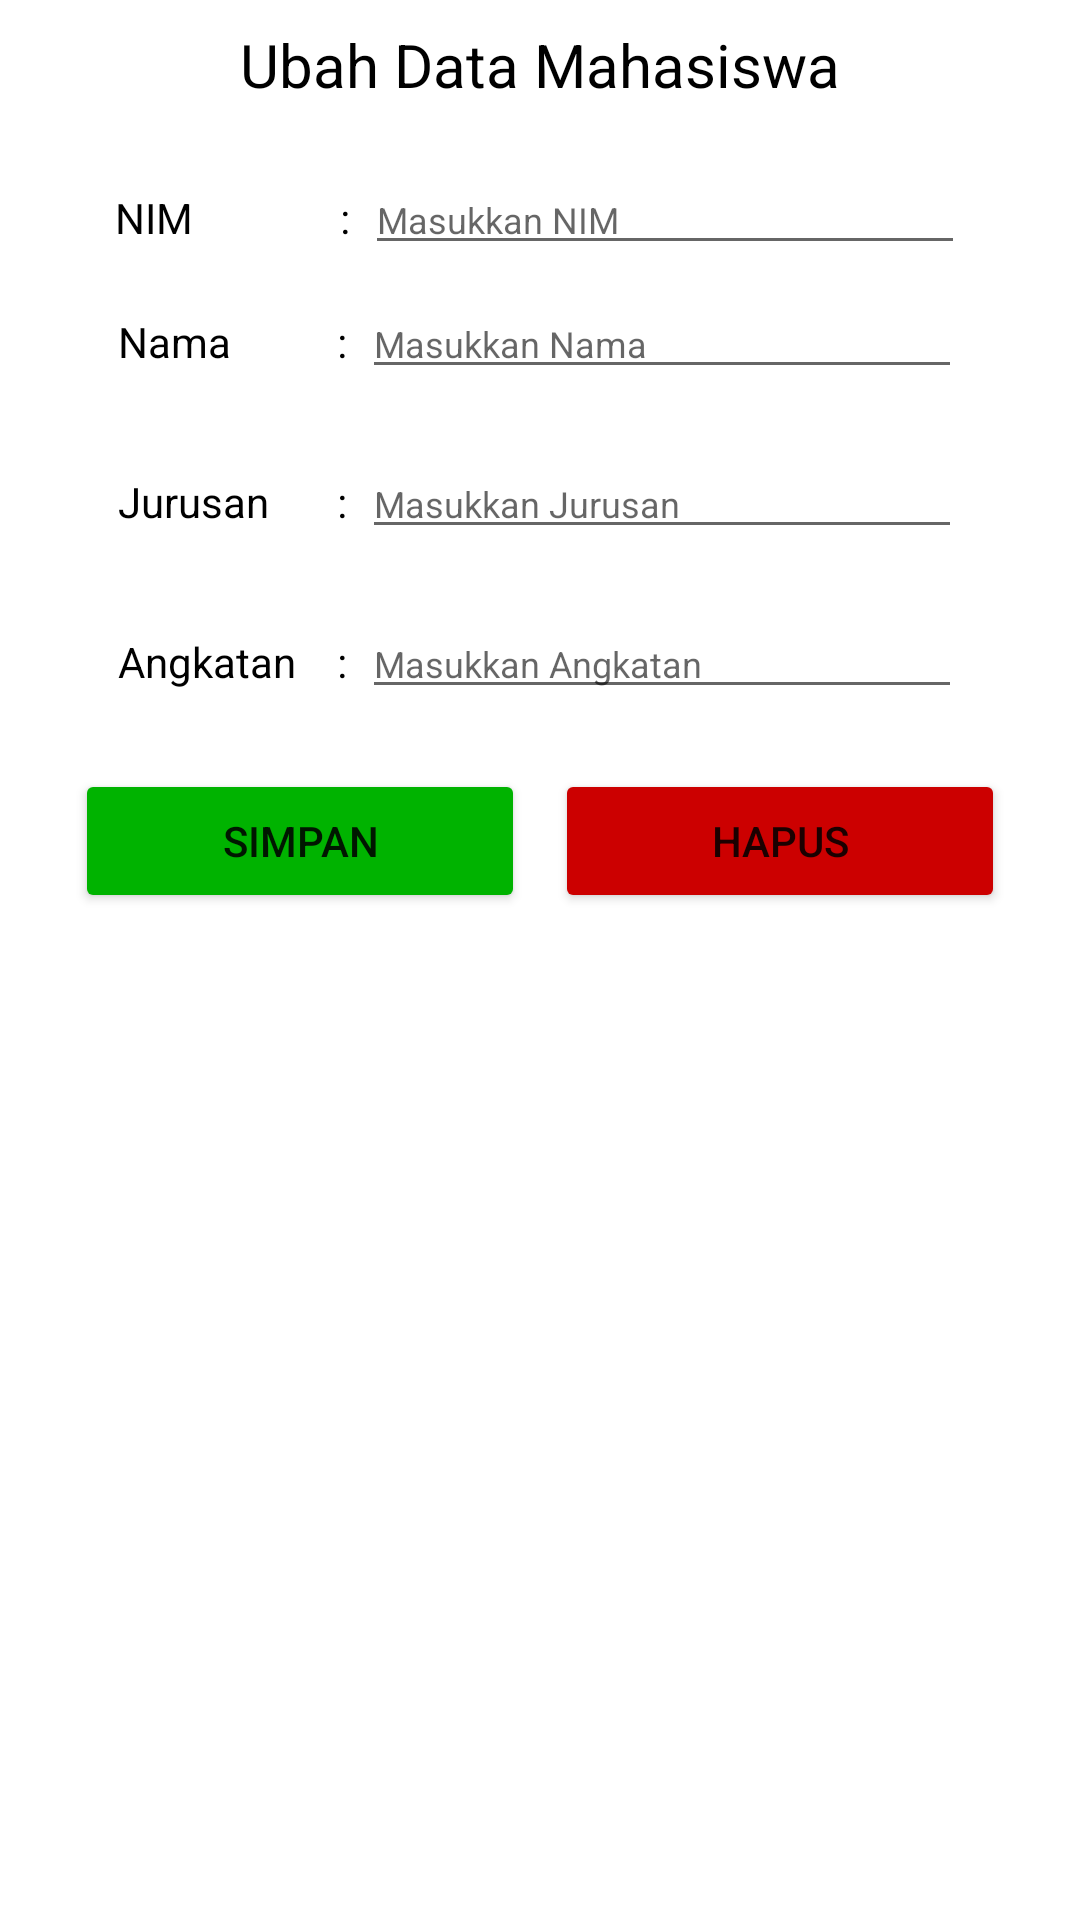

This screen was rendered from an Android layout file. Write that file and the resources it references.
<!-- AndroidManifest.xml: application theme Theme.PraktikumFirebase -->
<!-- res/layout/activity_edit_mhs.xml -->
<?xml version="1.0" encoding="utf-8"?>
<ScrollView xmlns:android="http://schemas.android.com/apk/res/android"
    xmlns:app="http://schemas.android.com/apk/res-auto"
    xmlns:tools="http://schemas.android.com/tools"
    android:layout_width="match_parent"
    android:layout_height="match_parent"
    tools:context=".EditMhsActivity"
    android:padding="8dp">
    <LinearLayout
        android:layout_width="match_parent"
        android:layout_height="wrap_content"
        android:orientation="vertical">
        <ImageButton
            android:id="@+id/btn_back"
            android:layout_width="wrap_content"
            android:layout_height="wrap_content"
            android:src="@drawable/ic_back"
            android:background="@android:color/transparent"
            android:clickable="true"
            android:foreground="?android:attr/selectableItemBackground"/>
        <TextView
            android:layout_width="wrap_content"
            android:layout_height="wrap_content"
            android:text="Ubah Data Mahasiswa"
            android:textSize="20sp"
            android:layout_marginBottom="20dp"
            android:textColor="@android:color/black"
            android:layout_gravity="center_horizontal"/>
        <LinearLayout
            android:layout_width="wrap_content"
            android:layout_height="wrap_content"
            android:layout_marginBottom="8dp"
            android:layout_gravity="center_horizontal">
            <TextView
                android:layout_width="65dp"
                android:layout_height="wrap_content"
                android:text="NIM"
                android:textColor="@android:color/black"
                android:layout_marginRight="10dp"/>
            <TextView
                android:layout_width="wrap_content"
                android:layout_height="wrap_content"
                android:textColor="@android:color/black"

                android:text=":"/>
            <EditText
                android:id="@+id/et_nim"
                android:layout_width="200dp"
                android:layout_height="wrap_content"
                android:hint="Masukkan NIM"
                android:textSize="12sp"
                android:layout_marginLeft="5dp"/>
        </LinearLayout>
        <LinearLayout
            android:layout_width="wrap_content"
            android:layout_height="wrap_content"
            android:layout_marginBottom="20dp"
            android:layout_gravity="center_horizontal">
            <TextView
                android:layout_width="65dp"
                android:layout_height="wrap_content"
                android:text="Nama"
                android:textColor="@android:color/black"
                android:layout_marginRight="8dp"/>
            <TextView
                android:layout_width="wrap_content"
                android:layout_height="wrap_content"
                android:textColor="@android:color/black"
                android:text=":"/>
            <EditText
                android:id="@+id/et_nama"
                android:layout_width="200dp"
                android:layout_height="wrap_content"
                android:hint="Masukkan Nama"
                android:textSize="12sp"
                android:layout_marginLeft="5dp"/>
        </LinearLayout>
        <LinearLayout
            android:layout_width="wrap_content"
            android:layout_height="wrap_content"
            android:layout_marginBottom="20dp"
            android:layout_gravity="center_horizontal">
            <TextView
                android:layout_width="65dp"
                android:layout_height="wrap_content"
                android:text="Jurusan"
                android:textColor="@android:color/black"
                android:layout_marginRight="8dp"/>
            <TextView
                android:layout_width="wrap_content"
                android:layout_height="wrap_content"
                android:textColor="@android:color/black"
                android:text=":"/>

            <EditText
                android:id="@+id/et_jurusan"
                android:layout_width="200dp"
                android:layout_height="wrap_content"
                android:hint="Masukkan Jurusan"
                android:textSize="12sp"
                android:layout_marginLeft="5dp"/>
        </LinearLayout>
        <LinearLayout
            android:layout_width="wrap_content"
            android:layout_height="wrap_content"
            android:layout_marginBottom="20dp"
            android:layout_gravity="center_horizontal">
            <TextView
                android:layout_width="65dp"
                android:layout_height="wrap_content"
                android:text="Angkatan"
                android:textColor="@android:color/black"
                android:layout_marginRight="8dp"/>
            <TextView
                android:layout_width="wrap_content"
                android:layout_height="wrap_content"
                android:textColor="@android:color/black"
                android:text=":"/>
            <EditText
                android:id="@+id/et_angkatan"
                android:layout_width="200dp"
                android:layout_height="wrap_content"
                android:hint="Masukkan Angkatan"
                android:textSize="12sp"
                android:layout_marginLeft="5dp"/>
        </LinearLayout>
        <LinearLayout
            android:layout_width="wrap_content"
            android:layout_height="wrap_content"
            android:layout_gravity="center_horizontal">
            <Button
                android:id="@+id/btn_simpan"
                android:layout_width="150dp"
                android:layout_height="wrap_content"
                android:layout_marginRight="5dp"
                android:backgroundTint="#00b300"
                android:text="Simpan"/>
            <Button
                android:id="@+id/btn_hapus"
                android:layout_width="150dp"
                android:layout_height="wrap_content"
                android:layout_marginLeft="5dp"
                android:backgroundTint="@android:color/holo_red_dark"
                android:text="Hapus"/>

        </LinearLayout>
    </LinearLayout>
</ScrollView>
<!-- resources referenced by this layout -->
<resources>
  <style name="Theme.PraktikumFirebase" parent="Theme.MaterialComponents.Light.NoActionBar">
          
          <item name="colorPrimary">@color/purple_500</item>
          <item name="colorPrimaryVariant">@color/purple_700</item>
          <item name="colorOnPrimary">@color/white</item>
          
          <item name="colorSecondary">@color/teal_200</item>
          <item name="colorSecondaryVariant">@color/teal_700</item>
          <item name="colorOnSecondary">@color/black</item>
          
          <item name="android:statusBarColor">?attr/colorPrimaryVariant</item>
          
      </style>
  <!-- not gathered from this repository: default colours our renderer supplied (Android Studio template values) -->
  <color name="purple_500">#FF6200EE</color>
  <color name="purple_700">#FF3700B3</color>
  <color name="teal_200">#FF03DAC5</color>
  <color name="teal_700">#FF018786</color>
  <color name="black">#FF000000</color>
  <color name="white">#FFFFFFFF</color>
</resources>
